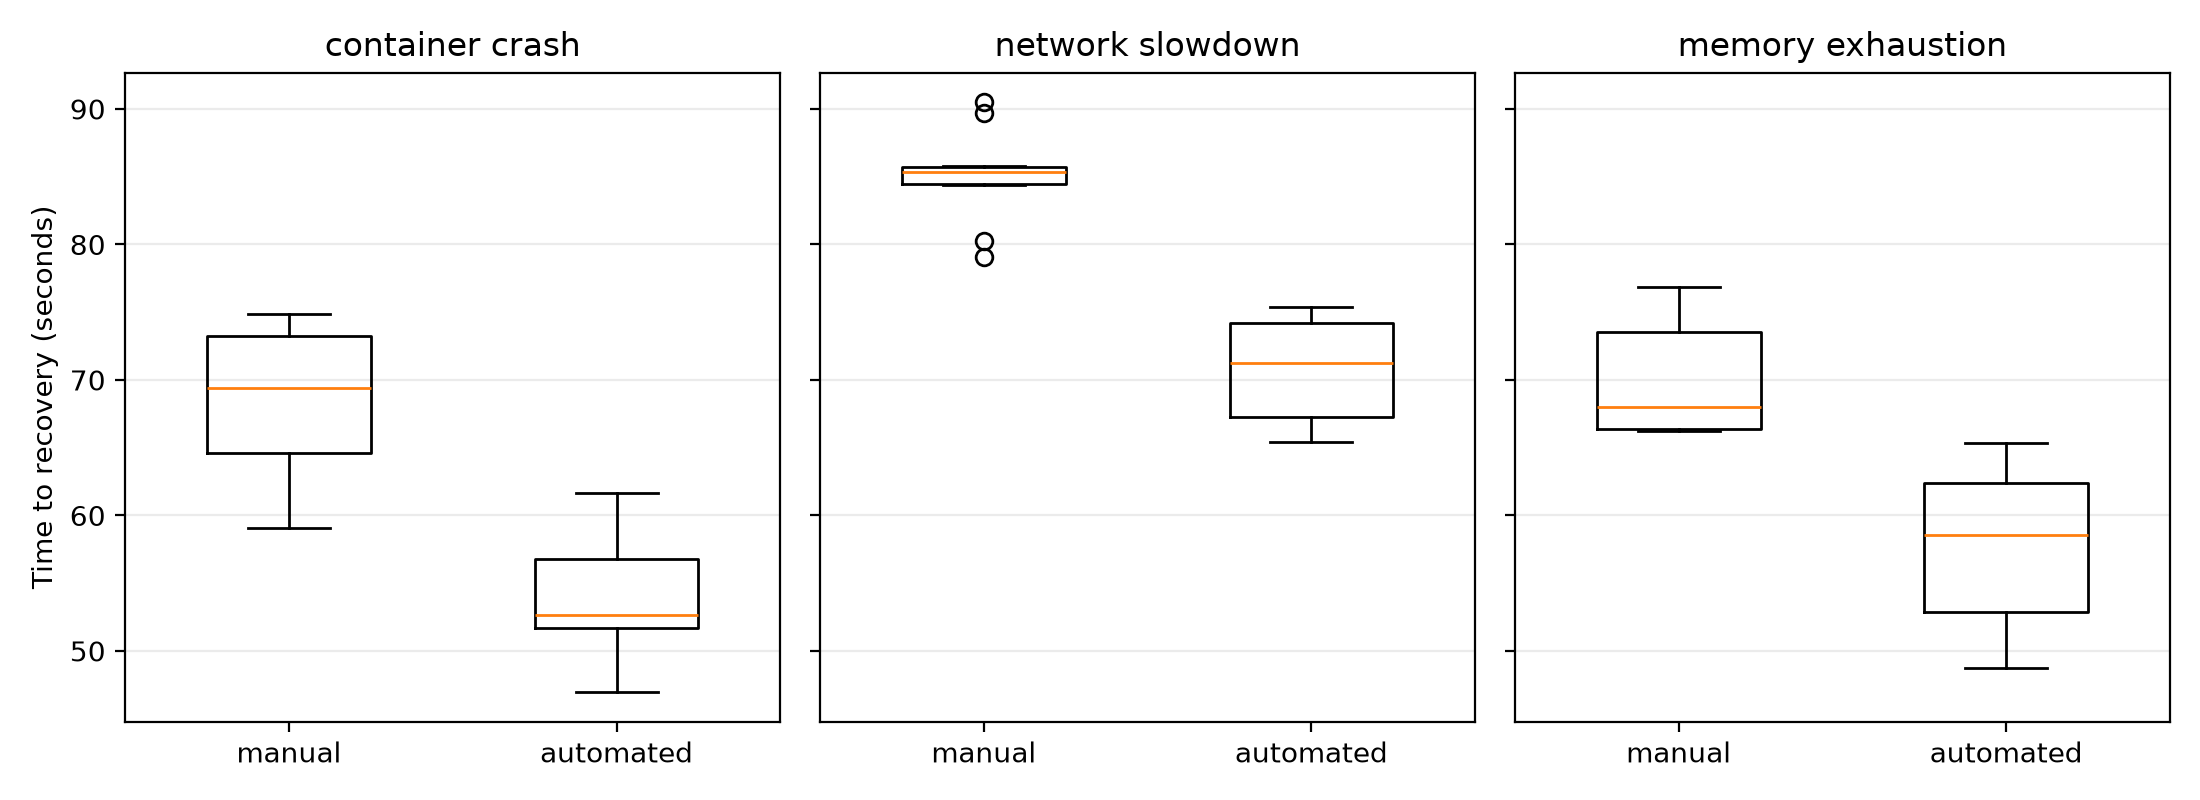

Data behind this chart, as committed beside it:
block, order, trial_id, fault_type, method, target, status, duration, t_fail, t_recover, mttr_sec, observed_alert_epoch, operator_response, alert_delivery_sec, restart_request_sec
1, 1, e406569c073f4fedabd5b547ebe4ffe7, network-slowdown, automated, cache, recovered, 120, 2026-11-17T22:57:57.637+00:00, 2026-11-17T22:59:13.017+00:00, 75.38, , , 71.71, 71.91
1, 2, 680c5e1757fe41939d51785e78212f2f, container-crash, automated, web, recovered, 120, 2026-11-17T22:59:17.202+00:00, 2026-11-17T23:00:12.774+00:00, 55.57, , , 52.14, 52.15
1, 3, b8823337a3f4441bbad450823c93450a, network-slowdown, manual, cache, recovered, 120, 2026-11-17T23:00:16.544+00:00, 2026-11-17T23:01:40.962+00:00, 84.42, 1794956488, restart_requested, 67.79, 81.91
1, 4, 536925a3594e4d7080c13a9dfc2b8fcf, memory-exhaustion, manual, worker, recovered, 120, 2026-11-17T23:01:52.331+00:00, 2026-11-17T23:02:58.633+00:00, 66.3, 1794956563, restart_requested, 47.02, 61.16
1, 5, c02c1c4b9304406eb70eb08f70ba600c, container-crash, manual, web, recovered, 120, 2026-11-17T23:03:01.104+00:00, 2026-11-17T23:04:10.477+00:00, 69.37, 1794956637, restart_requested, 53.23, 66.57
1, 6, 0b150b8f89db4363be2eabf7159c7c60, memory-exhaustion, automated, worker, recovered, 120, 2026-11-17T23:04:14.119+00:00, 2026-11-17T23:05:14.296+00:00, 60.18, , , 55.22, 55.23
2, 1, 45a8d022e9f14a05881d6cad8cfa107e, network-slowdown, automated, cache, recovered, 120, 2026-11-17T23:05:18.985+00:00, 2026-11-17T23:06:28.084+00:00, 69.1, , , 65.35, 65.55
2, 2, 6c27c163ab2f472990b0544b91436d3e, container-crash, manual, web, recovered, 120, 2026-11-17T23:06:33.723+00:00, 2026-11-17T23:07:38.118+00:00, 64.39, 1794956845, restart_requested, 50.62, 61.76
2, 3, 65f47098d1ca4e64909d49f5abd03452, network-slowdown, manual, cache, recovered, 120, 2026-11-17T23:07:44.074+00:00, 2026-11-17T23:09:09.697+00:00, 85.62, 1794956936, restart_requested, 70.27, 82.3
2, 4, cdfc6f2bf3e94c2480939579eab53f4e, memory-exhaustion, manual, worker, recovered, 120, 2026-11-17T23:09:17.272+00:00, 2026-11-17T23:10:26.258+00:00, 68.99, 1794957010, restart_requested, 52.08, 63.22
2, 5, 6041ed31048f489d8c2cebd1efc7f309, memory-exhaustion, automated, worker, recovered, 120, 2026-11-17T23:10:56.676+00:00, 2026-11-17T23:12:02.056+00:00, 65.38, , , 57.74, 57.78
2, 6, 7a21125cf3104af7a4162691549153fb, container-crash, automated, web, recovered, 120, 2026-11-17T23:12:11.186+00:00, 2026-11-17T23:13:12.831+00:00, 61.65, , , 58.17, 58.18
3, 1, f0e97ccf277b43cb9585e566cf334628, network-slowdown, automated, cache, recovered, 120, 2026-11-17T23:13:17.713+00:00, 2026-11-17T23:14:28.111+00:00, 70.4, , , 66.64, 66.84
3, 2, ae36a75d8bdf453dadd597e170edb73c, container-crash, automated, web, recovered, 120, 2026-11-17T23:14:36.727+00:00, 2026-11-17T23:15:26.993+00:00, 50.27, , , 47.61, 47.62
3, 3, f27c98d600a54c9498131d6c7605c946, network-slowdown, manual, cache, recovered, 120, 2026-11-17T23:15:35.251+00:00, 2026-11-17T23:16:54.350+00:00, 79.1, 1794957402, restart_requested, 64.08, 76.76
3, 4, 819df74821474ab5ac1f476cd77b505f, container-crash, manual, web, recovered, 120, 2026-11-17T23:16:57.706+00:00, 2026-11-17T23:18:12.578+00:00, 74.87, 1794957479, restart_requested, 56.63, 71.84
3, 5, 7708da490ba34be496cd659c48e5c242, memory-exhaustion, manual, worker, recovered, 120, 2026-11-17T23:18:20.474+00:00, 2026-11-17T23:19:27.011+00:00, 66.54, 1794957552, restart_requested, 48.86, 61.23
3, 6, 4ddc50ef2fea40ffb3cc8823c61f7f4a, memory-exhaustion, automated, worker, recovered, 120, 2026-11-17T23:19:56.425+00:00, 2026-11-17T23:20:59.531+00:00, 63.1, , , 57.91, 57.91
4, 1, 989ae150ef8640369c36a278574147ce, container-crash, automated, web, recovered, 120, 2026-11-17T23:21:05.310+00:00, 2026-11-17T23:21:57.262+00:00, 51.95, , , 49.02, 49.03
4, 2, 2522ae72987848579460d6f863c1d458, network-slowdown, manual, cache, recovered, 120, 2026-11-17T23:22:05.479+00:00, 2026-11-17T23:23:25.755+00:00, 80.28, 1794957792, restart_requested, 63.88, 76.82
4, 3, 06c5054cc5594bc390a2f9b32cdc7271, network-slowdown, automated, cache, recovered, 120, 2026-11-17T23:23:57.150+00:00, 2026-11-17T23:25:12.032+00:00, 74.88, , , 72.19, 72.4
4, 4, dbb331c5e2cd46ba9256f26c71f34464, memory-exhaustion, manual, worker, recovered, 120, 2026-11-17T23:25:17.750+00:00, 2026-11-17T23:26:28.747+00:00, 71, 1794957974, restart_requested, 51.59, 66.5
4, 5, b2353434f7c843668dc0bf51556deda5, memory-exhaustion, automated, worker, recovered, 120, 2026-11-17T23:26:55.534+00:00, 2026-11-17T23:27:59.297+00:00, 63.76, , , 58.8, 58.81
4, 6, 34e0ec6a6b2e4ff98c2e0e8723d24b1d, container-crash, manual, web, recovered, 120, 2026-11-17T23:28:01.120+00:00, 2026-11-17T23:29:10.511+00:00, 69.39, 1794958138, restart_requested, 53.22, 66.66
5, 1, d699662a217e42f4be067964d1d2a71d, container-crash, automated, web, recovered, 120, 2026-11-17T23:29:41.309+00:00, 2026-11-17T23:30:42.792+00:00, 61.48, , , 58.03, 58.04
5, 2, 556dbe5fcb6646d4b37c99573f31f4c9, network-slowdown, automated, cache, recovered, 120, 2026-11-17T23:30:52.532+00:00, 2026-11-17T23:31:57.942+00:00, 65.41, , , 61.81, 62.02
5, 3, ab1671875645480a93a50e0568fd7fcc, network-slowdown, manual, cache, recovered, 120, 2026-11-17T23:32:25.831+00:00, 2026-11-17T23:33:55.564+00:00, 89.73, 1794958422, restart_requested, 73.51, 87
5, 4, 4df14a315efb48fd8d7cda24c8a7c080, container-crash, manual, web, recovered, 120, 2026-11-17T23:34:02.790+00:00, 2026-11-17T23:35:12.474+00:00, 69.68, 1794958499, restart_requested, 51.57, 66.65
5, 5, 5dc504a7f65b483f9f0803afd096f986, memory-exhaustion, automated, worker, recovered, 120, 2026-11-17T23:35:17.057+00:00, 2026-11-17T23:36:14.421+00:00, 57.36, , , 52.31, 52.32
5, 6, b8e76593a6b745f1a6c40873aa8652a1, memory-exhaustion, manual, worker, recovered, 120, 2026-11-17T23:36:39.906+00:00, 2026-11-17T23:37:56.791+00:00, 76.89, 1794958662, restart_requested, 59.46, 71.85
6, 1, bcc48402ce4e4fa0b476b886668c5a8a, network-slowdown, manual, cache, recovered, 120, 2026-11-17T23:38:01.486+00:00, 2026-11-17T23:39:26.153+00:00, 84.67, 1794958753, restart_requested, 67.87, 82.09
6, 2, e8942a5d604a4e7ba0d1e4fbaa163808, container-crash, automated, web, recovered, 120, 2026-11-17T23:39:34.416+00:00, 2026-11-17T23:40:27.798+00:00, 53.38, , , 49.96, 49.97
6, 3, fb0db3ad4ade4e359020727b3bd25571, container-crash, manual, web, recovered, 120, 2026-11-17T23:40:56.079+00:00, 2026-11-17T23:42:10.825+00:00, 74.75, 1794958918, restart_requested, 58.28, 71.84
6, 4, 61b4de77ff454343b587d37390029ee9, network-slowdown, automated, cache, recovered, 120, 2026-11-17T23:42:22.495+00:00, 2026-11-17T23:43:27.965+00:00, 65.47, , , 61.87, 62.08
6, 5, 2cafa908e2824614b02106e469a66b8f, memory-exhaustion, manual, worker, recovered, 120, 2026-11-17T23:43:33.440+00:00, 2026-11-17T23:44:39.684+00:00, 66.25, 1794959065, restart_requested, 50.92, 61.23
6, 6, 3f22069233e841b0a42c67906d9eac53, memory-exhaustion, automated, worker, recovered, 120, 2026-11-17T23:45:10.182+00:00, 2026-11-17T23:45:58.943+00:00, 48.76, , , 44.18, 44.19
7, 1, 0628b04d77ed460e9eb3e28d65a4bcc2, memory-exhaustion, automated, worker, recovered, 120, 2026-11-17T23:46:24.786+00:00, 2026-11-17T23:47:14.412+00:00, 49.63, , , 44.59, 44.62
7, 2, 2809bd0e6242411e9797790dfece4b4c, container-crash, automated, web, recovered, 120, 2026-11-17T23:47:15.461+00:00, 2026-11-17T23:48:12.601+00:00, 57.14, , , 53.91, 53.91
7, 3, 11860b34e3c745d4b90c0165aa6ed055, network-slowdown, automated, cache, recovered, 120, 2026-11-17T23:48:14.860+00:00, 2026-11-17T23:49:27.977+00:00, 73.12, , , 69.51, 69.71
7, 4, 04843bc884e54487a0655714fb2734f4, container-crash, manual, web, recovered, 120, 2026-11-17T23:49:39.085+00:00, 2026-11-17T23:50:41.652+00:00, 62.57, 1794959427, restart_requested, 45.32, 58.59
7, 5, 60760192ca6240cc9ba3add1c4559968, network-slowdown, manual, cache, recovered, 120, 2026-11-17T23:50:43.691+00:00, 2026-11-17T23:52:09.471+00:00, 85.78, 1794959516, restart_requested, 70.68, 82.27
7, 6, 508d7d5815564e23944cc9bef36eb41c, memory-exhaustion, manual, worker, recovered, 120, 2026-11-17T23:52:18.457+00:00, 2026-11-17T23:53:25.409+00:00, 66.95, 1794959590, restart_requested, 50.93, 61.33
8, 1, ab83ee0a680e4f43853cac885964317a, memory-exhaustion, manual, worker, recovered, 120, 2026-11-17T23:53:55.777+00:00, 2026-11-17T23:55:12.530+00:00, 76.75, 1794959697, restart_requested, 58.59, 71.69
8, 2, 930b634ea72449fa9ddd5c32e7e53616, network-slowdown, automated, cache, recovered, 120, 2026-11-17T23:55:13.613+00:00, 2026-11-17T23:56:28.152+00:00, 74.54, , , 70.75, 70.96
8, 3, 90e1c6201207492d859fa38bcfc53b7e, container-crash, manual, web, recovered, 120, 2026-11-17T23:56:40.032+00:00, 2026-11-17T23:57:39.077+00:00, 59.05, 1794959846, restart_requested, 44.34, 56.43
8, 4, c176ffd3f5f248e9b666950f8cf85d14, container-crash, automated, web, recovered, 120, 2026-11-17T23:58:10.148+00:00, 2026-11-17T23:58:57.087+00:00, 46.94, , , 44.24, 44.25
8, 5, c74aaf0b8fe44c38b75000448a4b23e5, memory-exhaustion, automated, worker, recovered, 120, 2026-11-17T23:58:59.789+00:00, 2026-11-17T23:59:59.574+00:00, 59.78, , , 54.6, 54.6
8, 6, d8350c82221243e8a56a89379951f64a, network-slowdown, manual, cache, recovered, 120, 2026-11-17T23:59:59.948+00:00, 2026-11-18T00:01:25.338+00:00, 85.39, 1794960072, restart_requested, 69.43, 82.66
9, 1, 9e0b01ab43584b42a424fda21130c05e, network-slowdown, manual, cache, recovered, 120, 2026-11-18T00:01:56.714+00:00, 2026-11-18T00:03:27.214+00:00, 90.5, 1794960193, restart_requested, 72.66, 87.15
9, 2, 875600ef176543598e5bd83e40855465, container-crash, automated, web, recovered, 120, 2026-11-18T00:03:35.121+00:00, 2026-11-18T00:04:26.970+00:00, 51.85, , , 49.26, 49.26
9, 3, 8ad493c4934b4ea58316f00c87f682d7, memory-exhaustion, manual, worker, recovered, 120, 2026-11-18T00:04:34.399+00:00, 2026-11-18T00:05:40.768+00:00, 66.37, 1794960326, restart_requested, 49.98, 61.35
9, 4, c7f73e1316a94b069844acfed52f9239, network-slowdown, automated, cache, recovered, 120, 2026-11-18T00:05:50.595+00:00, 2026-11-18T00:06:57.203+00:00, 66.61, , , 63.79, 63.99
9, 5, 62a83412c331436a8e5554fe57edbe22, memory-exhaustion, automated, worker, recovered, 120, 2026-11-18T00:07:05.761+00:00, 2026-11-18T00:07:59.424+00:00, 53.66, , , 48.63, 48.63
9, 6, 831ffb2bebe64361b84b234c58cfbf8d, container-crash, manual, web, recovered, 120, 2026-11-18T00:08:04.652+00:00, 2026-11-18T00:09:09.820+00:00, 65.17, 1794960537, restart_requested, 49.73, 62.34
10, 1, 6e51d2a242fa47a8bce4ca0bcf7c90e4, network-slowdown, automated, cache, recovered, 120, 2026-11-18T00:09:15.917+00:00, 2026-11-18T00:10:27.980+00:00, 72.06, , , 68.5, 68.71
10, 2, ebc4ab7fdf21477cbdbe41cee23b170b, container-crash, automated, web, recovered, 120, 2026-11-18T00:10:36.068+00:00, 2026-11-18T00:11:27.753+00:00, 51.69, , , 48.36, 48.37
10, 3, f051011d792a44bb81d7fc576c59602c, container-crash, manual, web, recovered, 120, 2026-11-18T00:11:55.669+00:00, 2026-11-18T00:13:10.086+00:00, 74.42, 1794960777, restart_requested, 58.75, 71.78
10, 4, 82631332ef0e481f97788f587676161d, memory-exhaustion, automated, worker, recovered, 120, 2026-11-18T00:13:21.860+00:00, 2026-11-18T00:14:14.437+00:00, 52.58, , , 47.56, 47.59
10, 5, 30bd51589eec416cbbf8c00d2cb7f3ff, memory-exhaustion, manual, worker, recovered, 120, 2026-11-18T00:14:42.080+00:00, 2026-11-18T00:15:56.460+00:00, 74.38, 1794960942, restart_requested, 57.3, 69.86
10, 6, 08a07ca411c2449eb7ece65de45a2b24, network-slowdown, manual, cache, recovered, 120, 2026-11-18T00:16:01.066+00:00, 2026-11-18T00:17:26.344+00:00, 85.28, 1794961033, restart_requested, 68.39, 81.91
